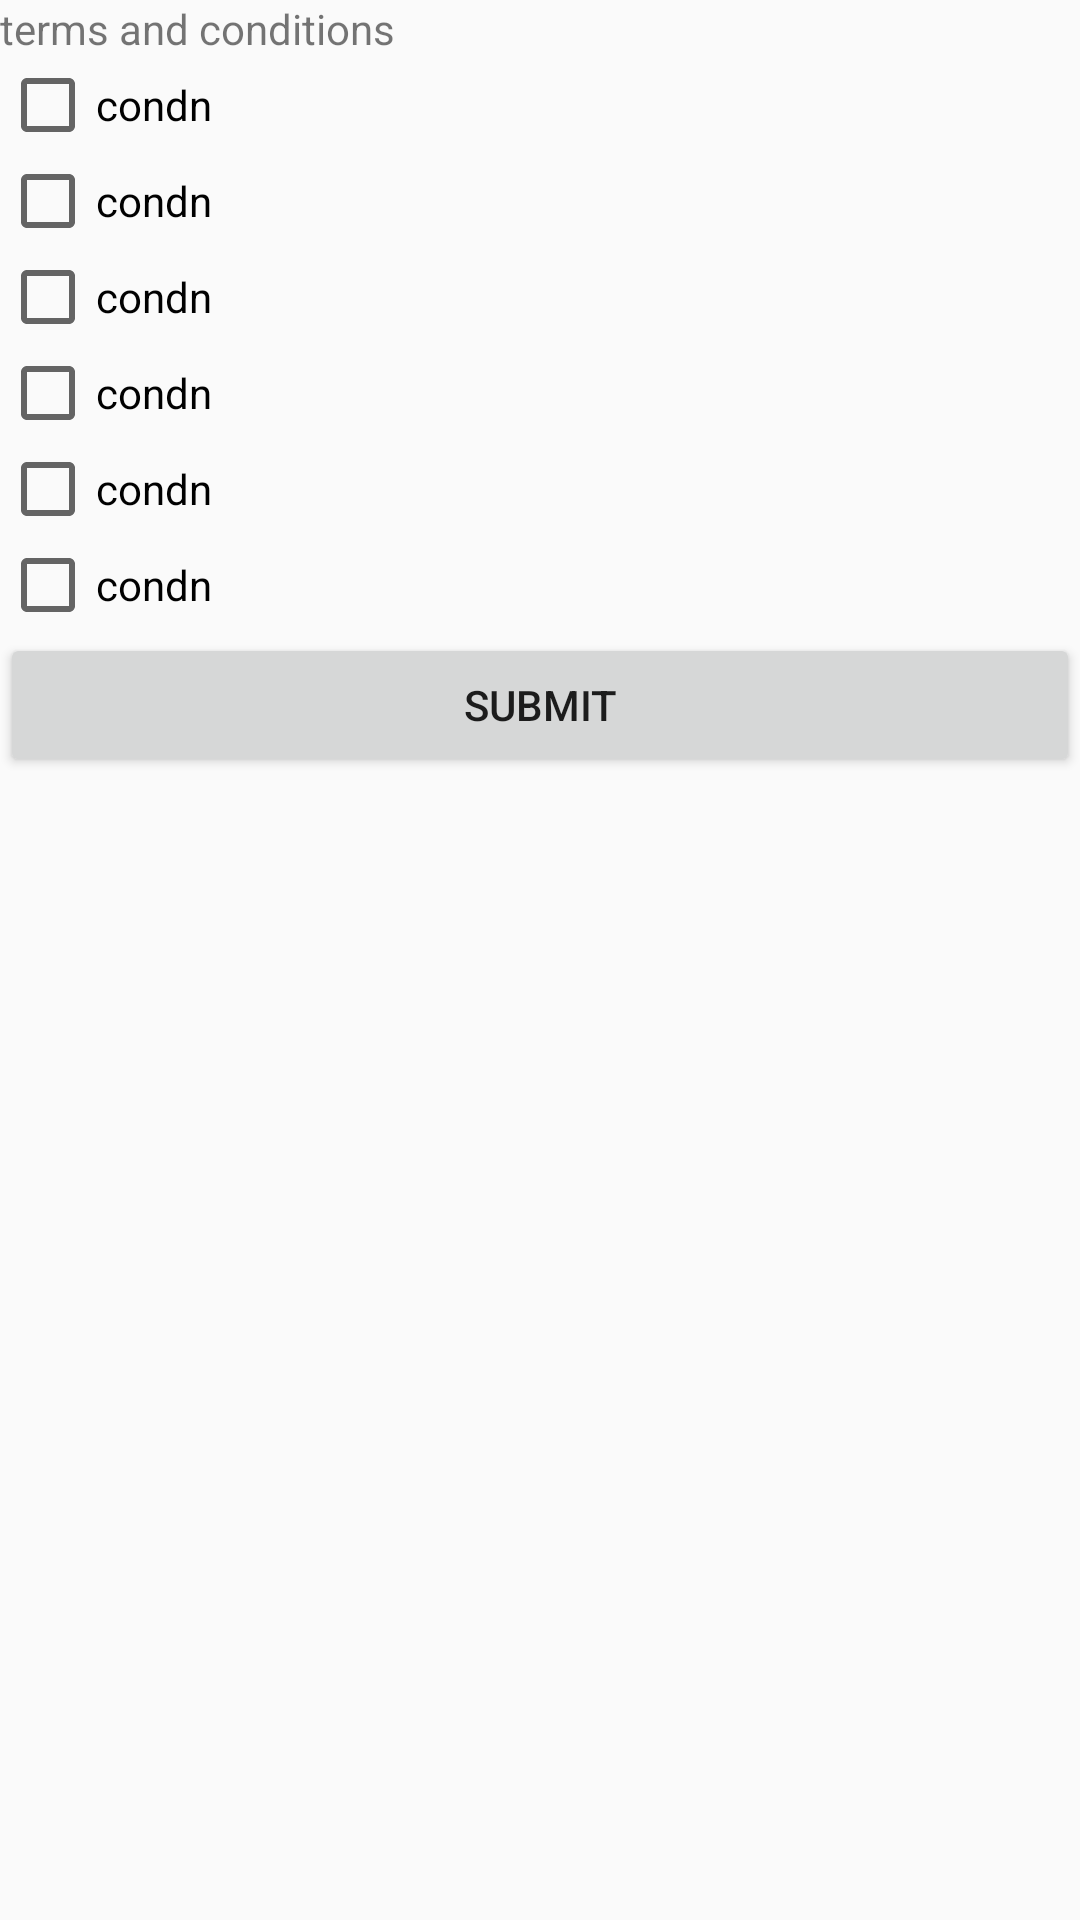

The Android layout XML behind this screen, and the referenced resources:
<!-- AndroidManifest.xml: application theme AppTheme -->
<!-- res/layout/registration_fragment6_layout.xml -->
<?xml version="1.0" encoding="utf-8"?>
<RelativeLayout xmlns:android="http://schemas.android.com/apk/res/android"
    android:layout_width="match_parent" android:layout_height="match_parent">

    <LinearLayout
        android:layout_width="match_parent"
        android:layout_height="wrap_content"
        android:orientation="vertical"
        android:id="@+id/linearLayout">

        <TextView
            android:id="@+id/textView14"
            android:layout_width="match_parent"
            android:layout_height="wrap_content"
            android:text="terms and conditions" />

        <CheckBox
            android:id="@+id/checkBox"
            android:layout_width="match_parent"
            android:layout_height="wrap_content"
            android:text="@string/condition1" />

        <CheckBox
            android:id="@+id/checkBox2"
            android:layout_width="match_parent"
            android:layout_height="wrap_content"
            android:text="@string/condition2" />

        <CheckBox
            android:id="@+id/checkBox3"
            android:layout_width="match_parent"
            android:layout_height="wrap_content"
            android:text="@string/condition3" />

        <CheckBox
            android:id="@+id/checkBox4"
            android:layout_width="match_parent"
            android:layout_height="wrap_content"
            android:text="@string/condition4" />

        <CheckBox
            android:id="@+id/checkBox5"
            android:layout_width="match_parent"
            android:layout_height="wrap_content"
            android:text="@string/condition5" />

        <CheckBox
            android:id="@+id/checkBox6"
            android:layout_width="match_parent"
            android:layout_height="wrap_content"
            android:text="@string/condition6" />

        <Button
            android:id="@+id/button"
            android:layout_width="match_parent"
            android:layout_height="wrap_content"
            android:layout_alignParentEnd="true"
            android:layout_alignParentStart="true"
            android:layout_below="@+id/linearLayout"
            android:text="submit" />
    </LinearLayout>

</RelativeLayout>
<!-- resources referenced by this layout -->
<resources>
  <string name="condition1">condn</string>
  <string name="condition2">condn</string>
  <string name="condition3">condn</string>
  <string name="condition4">condn</string>
  <string name="condition5">condn</string>
  <string name="condition6">condn</string>
  <style name="AppTheme" parent="Theme.AppCompat.Light.DarkActionBar">
  
          
          <item name="colorPrimary">@color/purple1</item>
          <item name="colorPrimaryDark">@color/purple1</item>
          <item name="colorAccent">@color/colorAccent</item>
  
      </style>
  <color name="purple1">#551a8b</color>
  <color name="colorAccent">#FF4081</color>
</resources>
